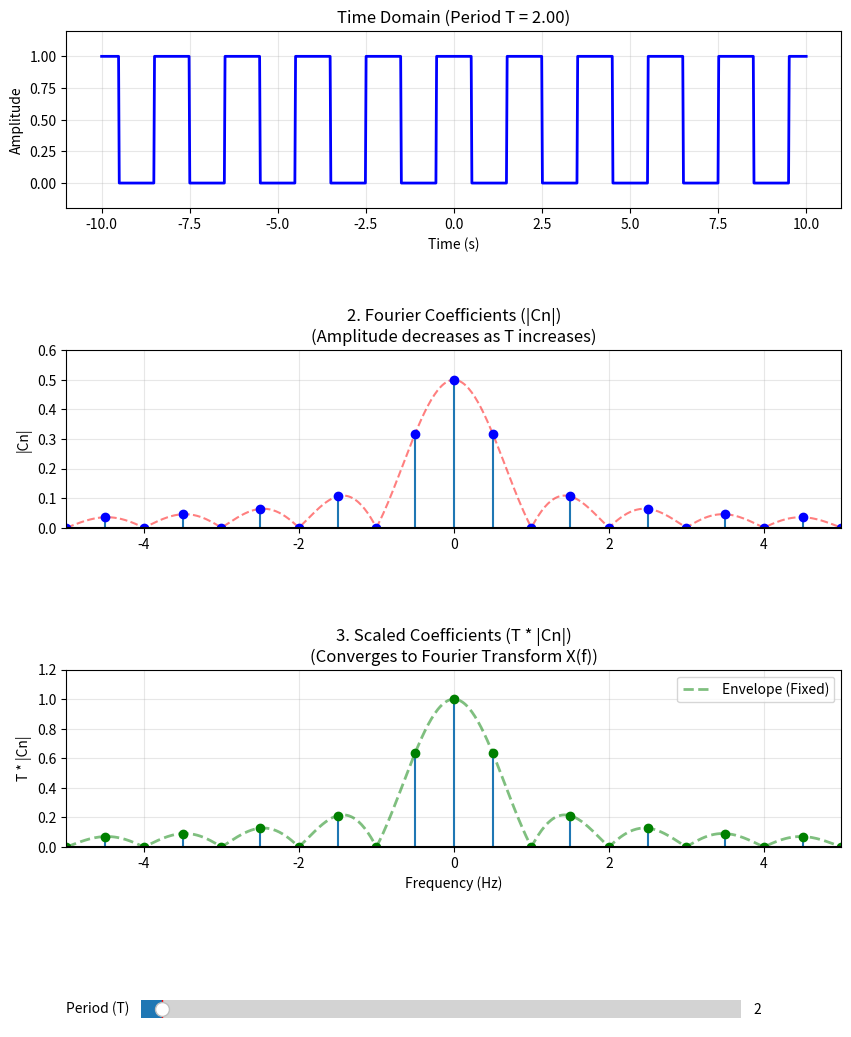

Recreate this plot in Python.
import numpy as np
import matplotlib.pyplot as plt
from matplotlib.widgets import Slider

tau = 1.0
T_init = 2.0


def get_time_signal(t, T, tau):
    t_mod = (t + T / 2) % T - T / 2
    return np.where(np.abs(t_mod) <= tau / 2, 1, 0)


def get_freq_spectrum(T, tau, f_limit=5.0):
    f0 = 1 / T

    n_needed = int(f_limit * T) + 2
    ns = np.arange(-n_needed, n_needed + 1)
    freqs = ns * f0

    c_n = (tau / T) * np.sinc(freqs * tau)
    return freqs, np.abs(c_n)


fig, (ax1, ax2, ax3) = plt.subplots(3, 1, figsize=(10, 12))
plt.subplots_adjust(bottom=0.2, hspace=0.8)

t = np.linspace(-10, 10, 1000)
f_cont = np.linspace(-5, 5, 500)

x_t = get_time_signal(t, T_init, tau)
line1, = ax1.plot(t, x_t, lw=2, color='blue')
ax1.set_title(f'Time Domain (Period T = {T_init:.2f})')
ax1.set_xlabel('Time (s)')
ax1.set_ylabel('Amplitude')
ax1.set_ylim(-0.2, 1.2)
ax1.grid(True, alpha=0.3)

freqs, mags = get_freq_spectrum(T_init, tau)

env2, = ax2.plot(f_cont, (tau/T_init)*np.abs(np.sinc(f_cont*tau)), 'r--', alpha=0.5, label='Envelope')
ax2.stem(freqs, mags, basefmt="k-", markerfmt="bo")

ax2.set_title('2. Fourier Coefficients (|Cn|)\n(Amplitude decreases as T increases)')
ax2.set_ylabel('|Cn|')
ax2.set_xlim(-5, 5)
ax2.set_ylim(0, 0.6)
ax2.grid(True, alpha=0.3)

env3, = ax3.plot(f_cont, tau * np.abs(np.sinc(f_cont*tau)), 'g--', alpha=0.5, lw=2, label='Envelope (Fixed)')
ax3.stem(freqs, mags * T_init, basefmt="k-", markerfmt="go")

ax3.set_title('3. Scaled Coefficients (T * |Cn|)\n(Converges to Fourier Transform X(f))')
ax3.set_xlabel('Frequency (Hz)')
ax3.set_ylabel('T * |Cn|')
ax3.set_xlim(-5, 5)
ax3.set_ylim(0, 1.2)
ax3.grid(True, alpha=0.3)
ax3.legend(loc='upper right')

ax_slider = plt.axes([0.2, 0.05, 0.6, 0.03], facecolor='lightgoldenrodyellow')
s_period = Slider(ax_slider, 'Period (T)', 1, 30, valinit=T_init, valstep=0.5)

def update(val):
    current_T = s_period.val

    new_x = get_time_signal(t, current_T, tau)
    line1.set_ydata(new_x)
    ax1.set_title(f'Time Domain (Period T = {current_T:.2f})')

    new_freqs, new_mags = get_freq_spectrum(current_T, tau)

    ax2.cla()
    ax2.plot(f_cont, (tau / current_T) * np.abs(np.sinc(f_cont * tau)), 'r--', alpha=0.5)
    ax2.stem(new_freqs, new_mags, basefmt="k-", markerfmt="bo")

    ax2.set_title('2. Fourier Coefficients (|Cn|) - Amplitude Shrinks')
    ax2.set_ylabel('|Cn|')
    ax2.set_xlim(-5, 5)
    ax2.set_ylim(0, 0.6)
    ax2.grid(True, alpha=0.3)

    ax3.cla()
    ax3.plot(f_cont, tau * np.abs(np.sinc(f_cont * tau)), 'g--', alpha=0.5, lw=2, label='Fourier Transform')
    ax3.stem(new_freqs, new_mags * current_T, basefmt="k-", markerfmt="go")

    ax3.set_title('3. Scaled Coefficients (T * |Cn|) - Shape Preserved')
    ax3.set_xlabel('Frequency (Hz)')
    ax3.set_ylabel('T * |Cn|')
    ax3.set_xlim(-5, 5)
    ax3.set_ylim(0, 1.2)
    ax3.grid(True, alpha=0.3)
    ax3.legend(loc='upper right')

    fig.canvas.draw_idle()

s_period.on_changed(update)

plt.show()